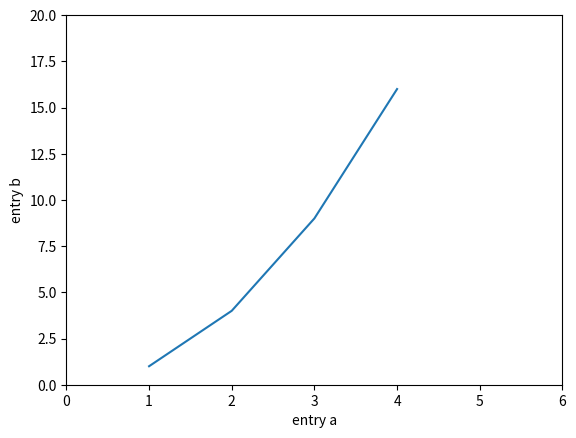

Generate this figure with matplotlib:
import numpy as np
import matplotlib.pyplot as plt

if __name__ == "__main__":
    data = {'a': np.arange(50),
            'c': np.random.randint(0, 50, 50),
            'd': np.random.randn(50)}
    data['b'] = data['a'] + 10 * np.random.randn(50)
    data['d'] = np.abs(data['d']) * 100

    # plt.plot('a', 'b', c='c', s='d', data=data)

    # plt.plot(data["a"], data["b"], 'ro')
    plt.plot([1, 2, 3, 4], [1, 4, 9, 16])
    plt.axis([0, 6, 0, 20])

    plt.xlabel('entry a')
    plt.ylabel('entry b')
    plt.show()
